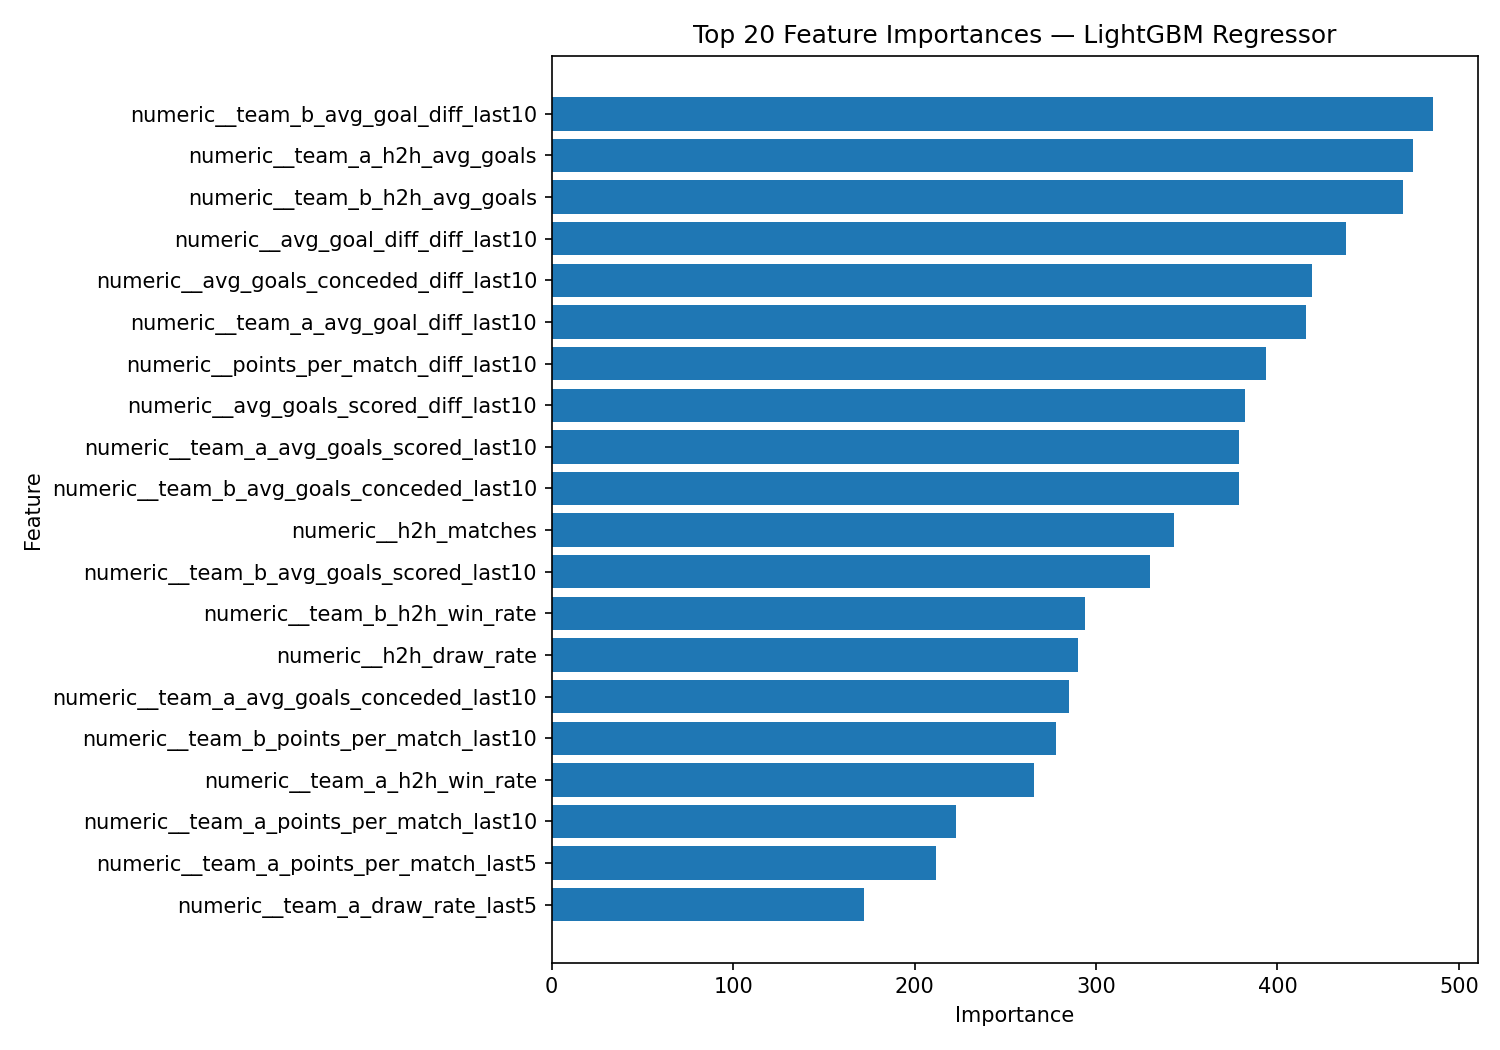

The table this chart was drawn from, first rows:
feature, importance
numeric__team_b_avg_goal_diff_last10, 486
numeric__team_a_h2h_avg_goals, 475
numeric__team_b_h2h_avg_goals, 469
numeric__avg_goal_diff_diff_last10, 438
numeric__avg_goals_conceded_diff_last10, 419
numeric__team_a_avg_goal_diff_last10, 416
numeric__points_per_match_diff_last10, 394
numeric__avg_goals_scored_diff_last10, 382
numeric__team_a_avg_goals_scored_last10, 379
numeric__team_b_avg_goals_conceded_last1…, 379
numeric__h2h_matches, 343
numeric__team_b_avg_goals_scored_last10, 330
numeric__team_b_h2h_win_rate, 294
numeric__h2h_draw_rate, 290
numeric__team_a_avg_goals_conceded_last1…, 285
numeric__team_b_points_per_match_last10, 278
numeric__team_a_h2h_win_rate, 266
numeric__team_a_points_per_match_last10, 223
numeric__team_a_points_per_match_last5, 212
numeric__team_a_draw_rate_last5, 172
numeric__team_b_loss_rate_last10, 171
numeric__team_b_draw_rate_last10, 164
numeric__team_a_draw_rate_last10, 162
numeric__win_rate_diff_last10, 142
numeric__team_a_loss_rate_last10, 138
numeric__team_b_points_per_match_last5, 136
numeric__team_a_win_rate_last5, 114
numeric__neutral, 106
numeric__team_b_loss_rate_last5, 104
numeric__team_a_loss_rate_last5, 102
numeric__team_a_win_rate_last10, 99
numeric__team_b_draw_rate_last5, 91
numeric__team_b_matches_last10, 90
numeric__team_b_win_rate_last5, 68
categorical__tournament_Friendly, 66
numeric__team_b_win_rate_last10, 65
categorical__tournament_World Cup qualif…, 53
categorical__tournament_African Nations …, 23
categorical__tournament_Copa America, 21
categorical__tournament_European Champio…, 18
categorical__tournament_COSAFA Cup, 16
categorical__tournament_European Nations…, 16
categorical__tournament_Confederations C…, 15
categorical__tournament_CONCACAF Champio…, 14
categorical__tournament_Asian Cup, 11
categorical__tournament_Arab Cup, 11
categorical__tournament_World Cup and As…, 10
categorical__tournament_European Champio…, 9
categorical__tournament_African Nations …, 8
categorical__tournament_Asian Cup qualif…, 8
categorical__tournament_CONCACAF Ch & Ca…, 6
numeric__team_b_matches_last5, 4
categorical__tournament_European Nations…, 4
categorical__tournament_World Cup, 2
categorical__tournament_World Cup and Af…, 2
categorical__tournament_Friendly tournam…, 1
numeric__team_a_matches_last5, 0
numeric__team_a_matches_last10, 0
categorical__tournament_CONCACAF Nations…, 0
categorical__tournament_CONCACAF Nations…, 0
... 27 more rows
